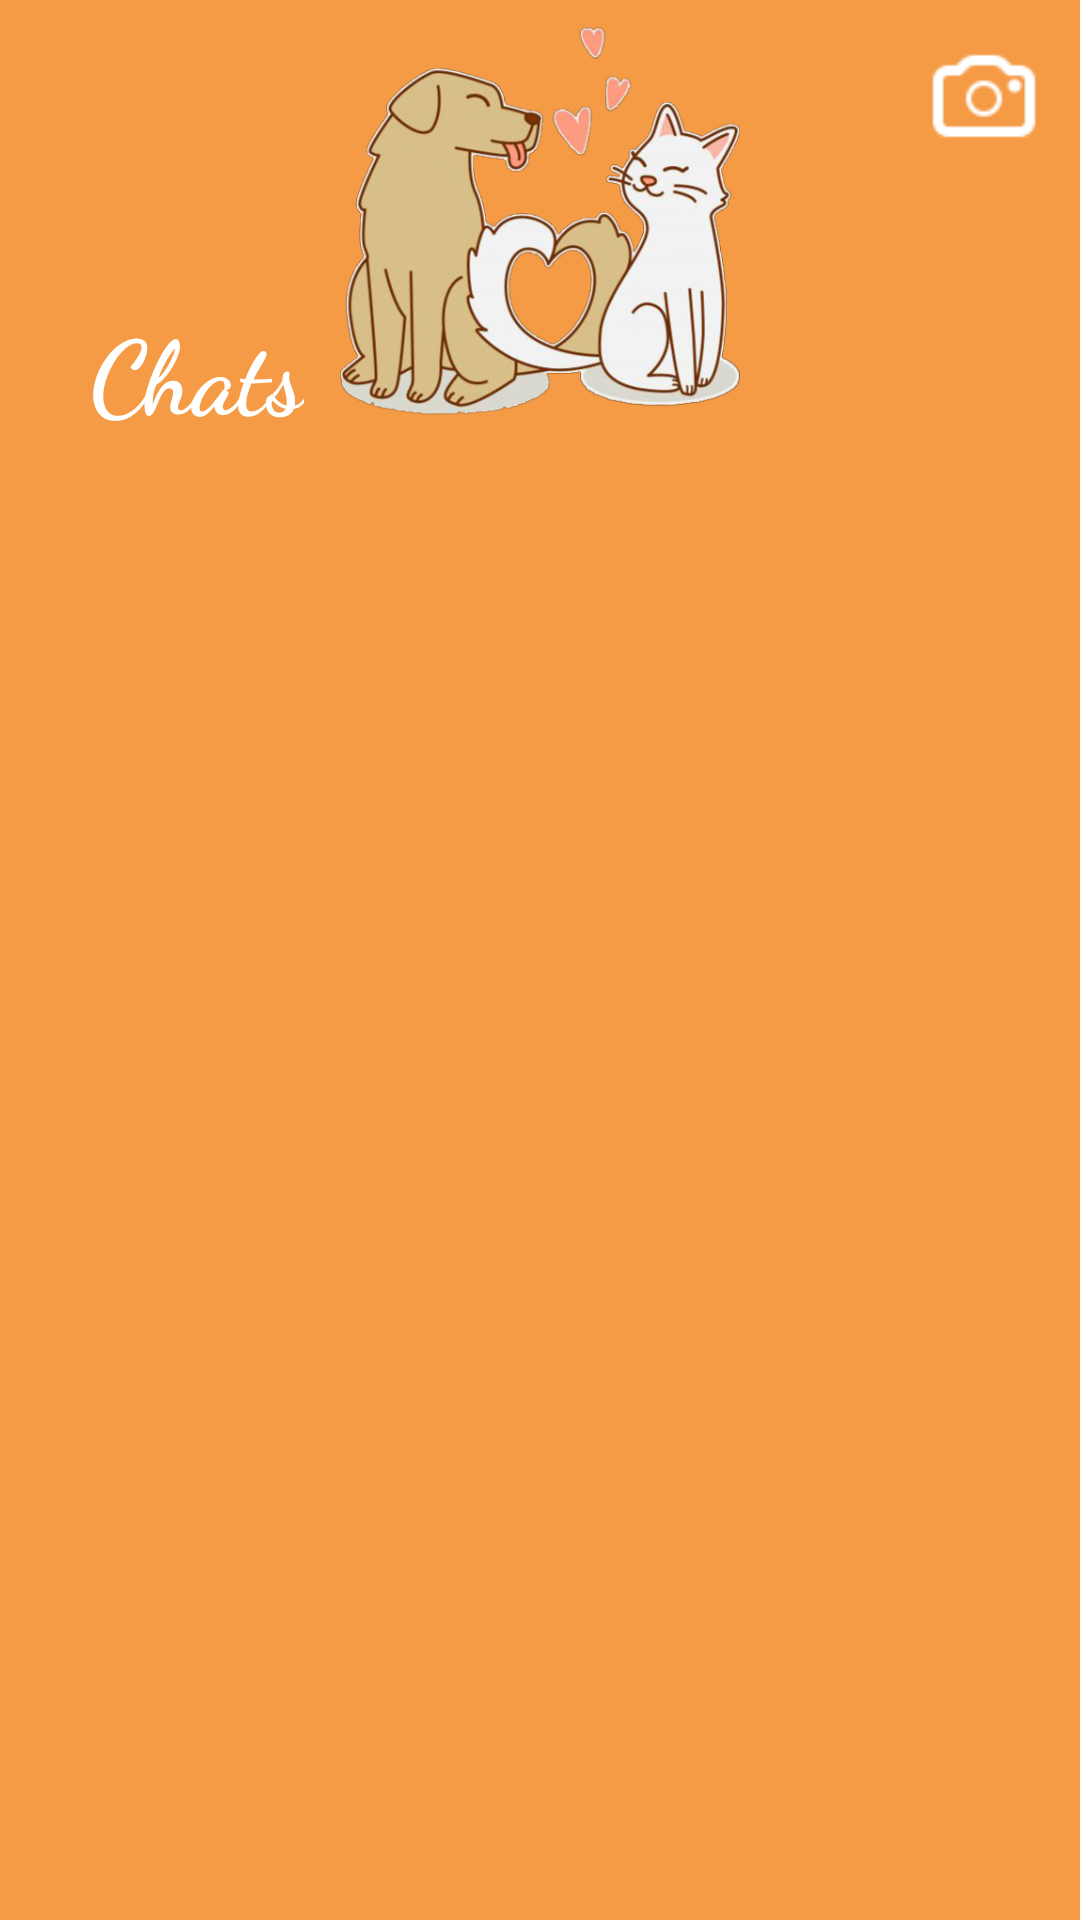

Layout XML and referenced resources for this Android screen:
<!-- AndroidManifest.xml: application theme Theme.PetCupid -->
<!-- res/layout/fragment_upper_behavior.xml -->
<?xml version="1.0" encoding="utf-8"?>
<FrameLayout xmlns:android="http://schemas.android.com/apk/res/android"
    xmlns:app="http://schemas.android.com/apk/res-auto"
    xmlns:tools="http://schemas.android.com/tools"
    android:layout_width="match_parent"
    android:layout_height="wrap_content"
    android:background="@color/orange"
    tools:context=".UpperBehaviorFragment">

    <ImageButton
        android:id="@+id/profileImgBtn"
        android:layout_width="wrap_content"
        android:layout_height="wrap_content"
        android:layout_gravity="start"
        android:layout_marginStart="8dp"
        android:layout_marginTop="8dp"
        android:background="#02FFFFFF"
        android:contentDescription="User Profile"
        android:scaleX="0.65"
        android:scaleY="0.65"
        android:src="@drawable/account_circle_icon" />

    <ImageButton
        android:id="@+id/camImgBtn"
        android:layout_width="wrap_content"
        android:layout_height="wrap_content"
        android:layout_gravity="end"
        android:layout_marginTop="8dp"
        android:layout_marginEnd="8dp"
        android:background="#00FFFFFF"
        android:contentDescription="Camera"
        android:scaleX="0.85"
        android:scaleY="0.85"
        android:src="@drawable/camera_icon" />

    <ImageView
        android:id="@+id/imageView"
        android:layout_width="match_parent"
        android:layout_height="148dp"
        android:layout_gravity="top|center_vertical"
        android:scaleX="0.9"
        android:scaleY="0.9"
        android:src="@drawable/main_page_top" />

    <TextView
        android:layout_width="wrap_content"
        android:layout_height="wrap_content"
        android:layout_gravity="start|center_horizontal"
        android:layout_marginStart="30dp"
        android:layout_marginTop="100dp"
        android:fontFamily="cursive"
        android:text="Chats"
        android:textColor="@color/white"
        android:textSize="34sp"
        android:textStyle="bold" />

</FrameLayout>
<!-- resources referenced by this layout -->
<resources>
  <color name="orange">#F59B46</color>
  <color name="white">#FFFFFFFF</color>
  <!-- drawable camera_icon: png bitmap (drawable, 645 bytes) -->
  <!-- drawable main_page_top: png bitmap (drawable, 196256 bytes) -->
  <style name="Theme.PetCupid" parent="Base.Theme.PetCupid" />
  <style name="Base.Theme.PetCupid" parent="Theme.Material3.DayNight.NoActionBar">
          
          
          <item name="android:statusBarColor">@color/orange</item>
      </style>
</resources>
